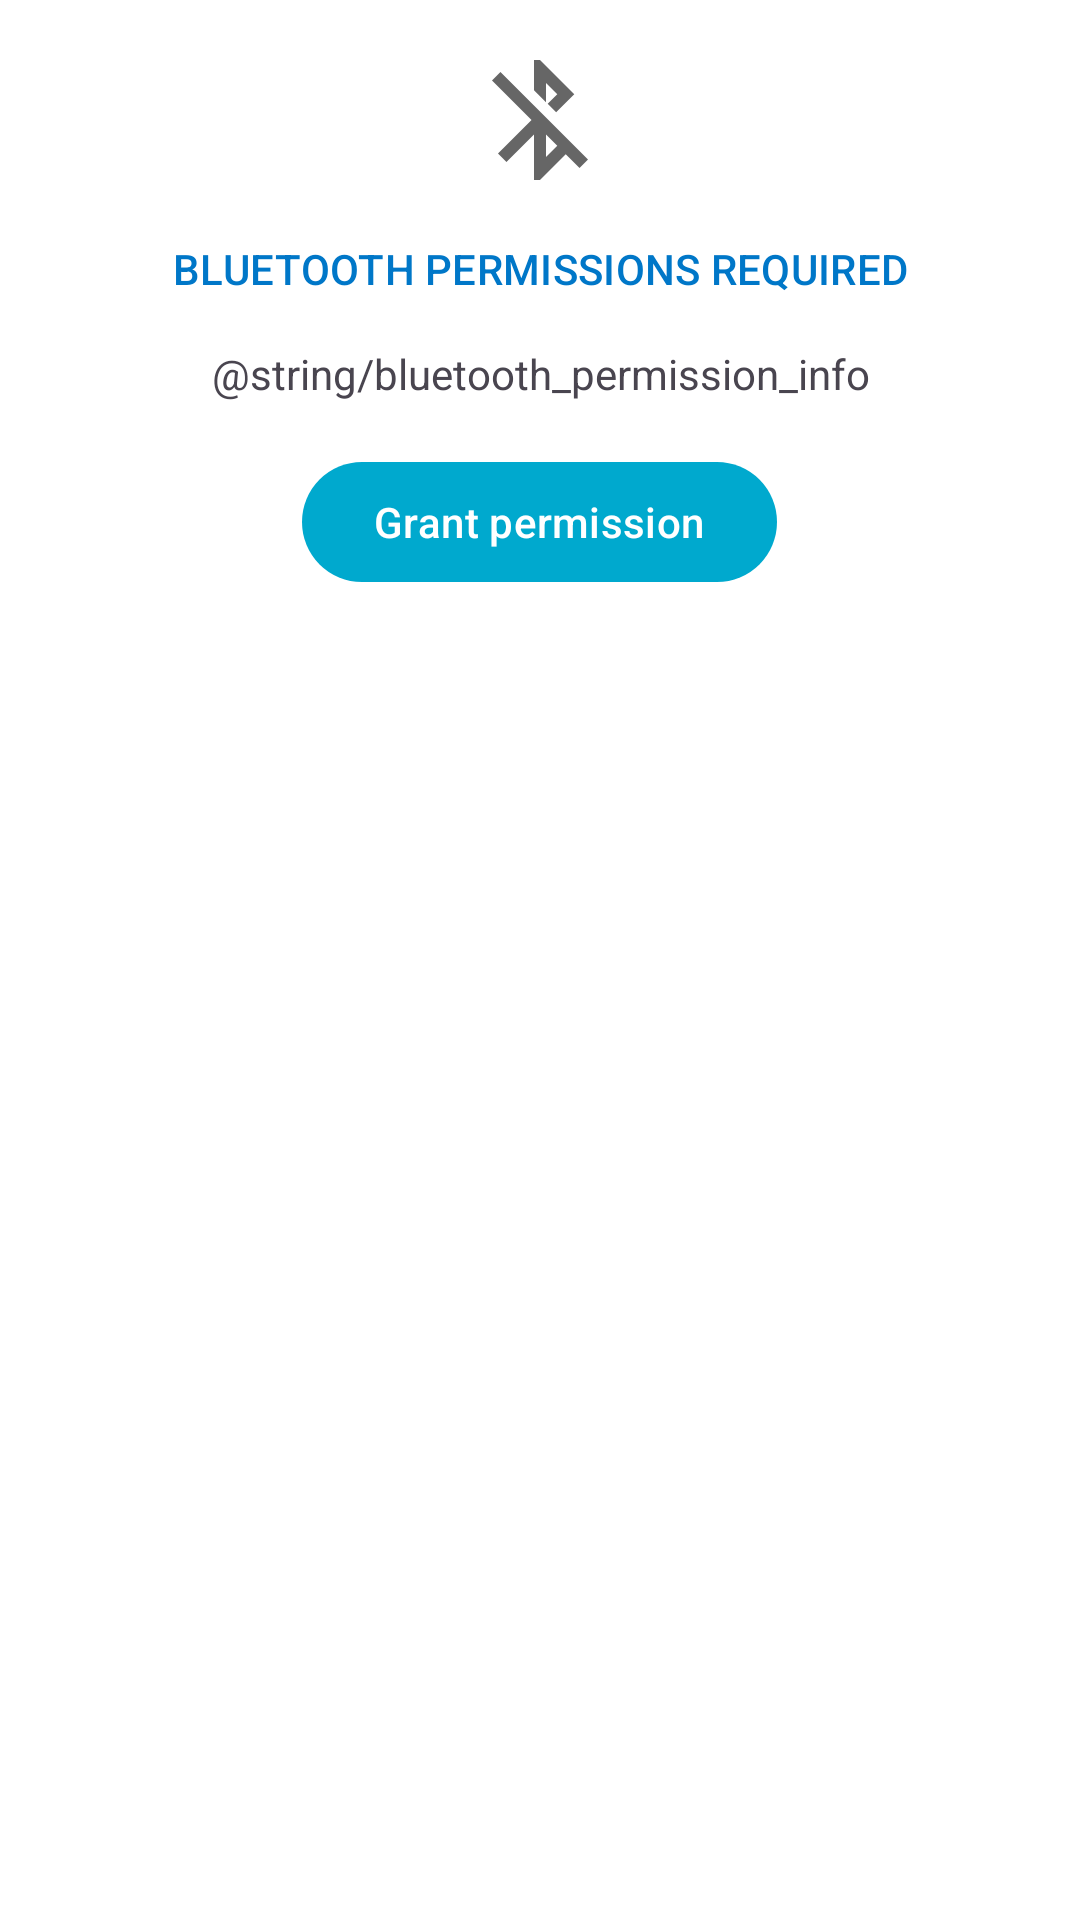

The Android layout XML behind this screen, and the referenced resources:
<!-- AndroidManifest.xml: application theme AppTheme -->
<!-- res/layout/info_no_bluetooth_permission.xml -->
<?xml version="1.0" encoding="utf-8"?>
<LinearLayout
    xmlns:android="http://schemas.android.com/apk/res/android"
    xmlns:app="http://schemas.android.com/apk/res-auto"
    xmlns:tools="http://schemas.android.com/tools"
    android:layout_width="match_parent"
    android:layout_height="wrap_content"
    android:orientation="vertical"
    android:paddingEnd="@dimen/activity_horizontal_margin"
    android:paddingStart="@dimen/activity_horizontal_margin"
    tools:ignore="ContentDescription">

    <androidx.appcompat.widget.AppCompatImageView
        android:layout_width="wrap_content"
        android:layout_height="wrap_content"
        android:layout_gravity="center_horizontal"
        android:padding="@dimen/activity_horizontal_margin"
        app:srcCompat="@drawable/ic_bluetooth_disabled"/>

    <com.google.android.material.textview.MaterialTextView
        android:textAppearance="@style/TextAppearance.MaterialComponents.Subtitle2"
        android:layout_width="match_parent"
        android:layout_height="wrap_content"
        android:gravity="center_horizontal"
        android:textColor="?colorAccent"
        android:text="@string/bluetooth_permission_title"/>

    <com.google.android.material.textview.MaterialTextView
        android:layout_width="match_parent"
        android:layout_height="wrap_content"
        android:gravity="center_horizontal"
        android:layout_marginBottom="@dimen/activity_vertical_margin"
        android:layout_marginTop="@dimen/activity_vertical_margin"
        android:text="@string/bluetooth_permission_info"/>

    <com.google.android.material.button.MaterialButton
        android:id="@+id/action_grant_bluetooth_permission"
        style="@style/Widget.Material3.Button.UnelevatedButton"
        android:layout_width="wrap_content"
        android:layout_height="wrap_content"
        android:layout_gravity="center_horizontal"
        android:text="@string/action_grant_permission"/>

    <com.google.android.material.button.MaterialButton
        android:id="@+id/action_permission_settings"
        style="@style/Widget.Material3.Button.UnelevatedButton"
        android:layout_width="wrap_content"
        android:layout_height="wrap_content"
        android:layout_gravity="center_horizontal"
        android:text="@string/action_settings"
        android:visibility="gone"
        tools:visibility="visible"/>
</LinearLayout>
<!-- resources referenced by this layout -->
<resources>
  <dimen name="activity_horizontal_margin">16dp</dimen>
  <dimen name="activity_vertical_margin">16dp</dimen>
  <!-- drawable ic_bluetooth_disabled (drawable) -->
  <?xml version="1.0" encoding="utf-8"?>
  <vector xmlns:android="http://schemas.android.com/apk/res/android"
      android:width="48dp"
      android:height="48dp"
      android:alpha="0.6"
      android:tint="@color/colorOnBackground"
      android:viewportHeight="24.0"
      android:viewportWidth="24.0">
      <path
          android:fillColor="@color/black"
          android:pathData="M13,5.83l1.88,1.88 -1.6,1.6 1.41,1.41 3.02,-3.02L12,2h-1v5.03l2,2v-3.2zM5.41,4L4,5.41 10.59,12 5,17.59 6.41,19 11,14.41V22h1l4.29,-4.29 2.3,2.29L20,18.59 5.41,4zM13,18.17v-3.76l1.88,1.88L13,18.17z"/>
  </vector>
  <string name="action_grant_permission">Grant permission</string>
  <string name="action_settings">Settings</string>
  <string name="bluetooth_permission_title">BLUETOOTH PERMISSIONS REQUIRED</string>
  <style name="AppTheme" parent="AppTheme.Base" />
  <color name="colorOnBackground">@color/black</color>
  <color name="black">#FF000000</color>
  <style name="AppTheme.Base" parent="Theme.Material3.DayNight.NoActionBar">
          <item name="android:windowBackground">@color/colorBackground</item>
          
          <item name="colorPrimary">@color/colorPrimary</item>
          <item name="colorOnPrimary">@color/colorOnPrimary</item>
          
          <item name="colorSecondary">@color/colorSecondary</item>
          <item name="colorSecondaryContainer">@color/colorSecondary</item>
          <item name="colorOnSecondaryContainer">@color/white</item>
          
          <item name="colorSurface">@color/colorSurface</item>
          <item name="colorSurfaceContainer">@color/colorSurfaceContainer</item>
          
          <item name="colorError">@color/colorError</item>
      </style>
  <color name="colorBackground">@color/white</color>
  <color name="colorPrimary">@color/nordicBlue</color>
  <color name="colorOnPrimary">@color/white</color>
  <color name="colorSecondary">@color/nordicLake</color>
  <color name="white">#FFFFFFFF</color>
  <color name="colorSurface">@color/lightGray</color>
  <color name="colorSurfaceContainer">#FFE4EFF2</color>
  <color name="colorError">@color/nordicRed</color>
  <color name="nordicBlue">#FF00A9CE</color>
  <color name="nordicLake">#FF0077C8</color>
  <color name="lightGray">#FFF5F5F5</color>
  <color name="nordicRed">#FFEE2F4E</color>
</resources>
